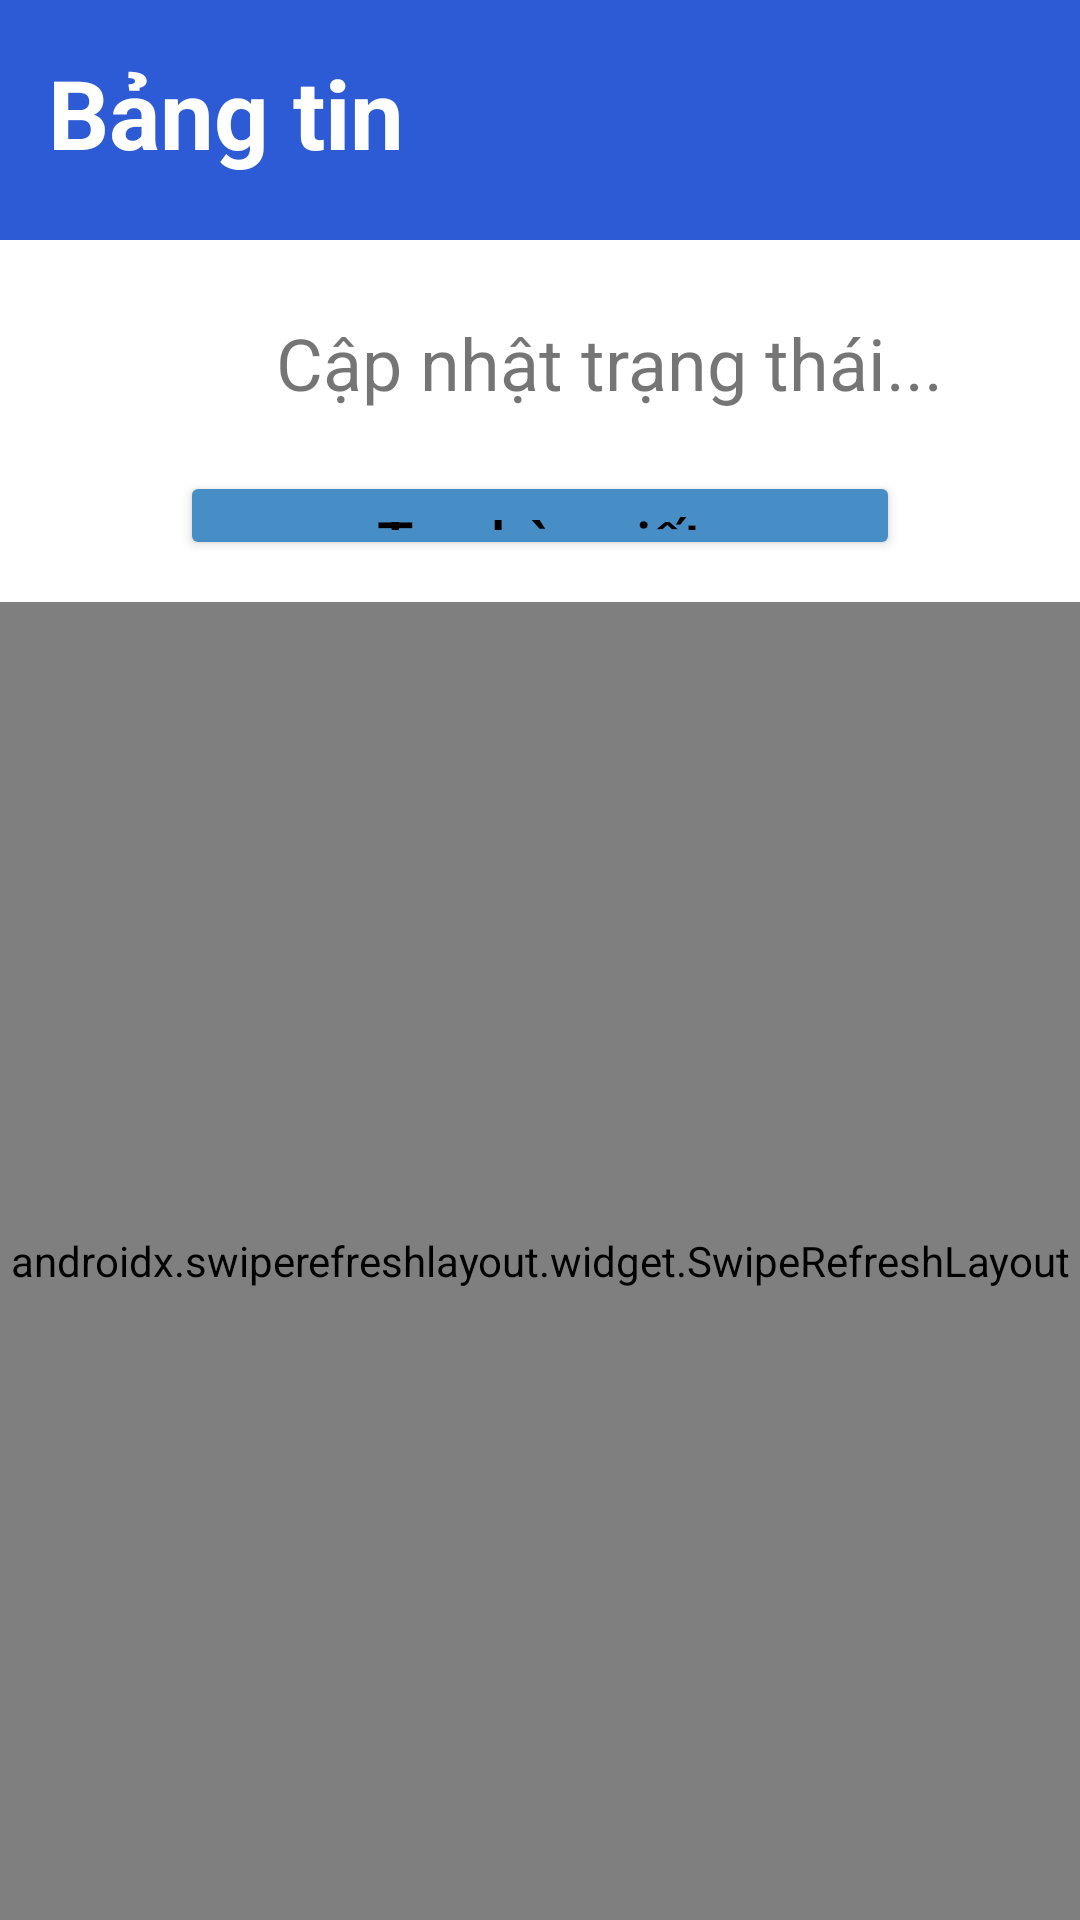

Layout XML and referenced resources for this Android screen:
<!-- AndroidManifest.xml: application theme Theme.KMA_Application -->
<!-- res/layout/fragment_newfeed.xml -->
<?xml version="1.0" encoding="utf-8"?>
<RelativeLayout xmlns:android="http://schemas.android.com/apk/res/android"
    xmlns:app="http://schemas.android.com/apk/res-auto"
    xmlns:tools="http://schemas.android.com/tools"
    android:layout_width="match_parent"
    android:layout_height="match_parent"
    android:orientation="vertical"
    tools:context=".Fragment.NewfeedFragment">

    <LinearLayout
        android:layout_width="match_parent"
        android:layout_height="80dp"
        android:gravity="center_vertical"
        android:background="#2d5ad5"
        android:padding="4dp"
        tools:ignore="Suspicious0dp">

        <TextView
            android:layout_width="match_parent"
            android:layout_height="match_parent"
            android:gravity="left"
            android:padding="12dp"
            android:text="Bảng tin "
            android:textColor="@color/white"
            android:textSize="32sp"
            android:textStyle="bold" />
    </LinearLayout>

    <LinearLayout
        android:layout_width="match_parent"
        android:layout_height="match_parent"
        android:layout_marginTop="80dp"
        android:orientation="vertical"
        android:background="@color/white"
        tools:ignore="Suspicious0dp">

        <RelativeLayout
            android:id="@+id/teacherPostLayout"
            android:layout_width="match_parent"
            android:layout_height="50dp"
            android:layout_weight="1"
            android:layout_marginTop="8dp">

            <ImageView
                android:id="@+id/imgViewAvatar"
                android:layout_width="60dp"
                android:layout_height="60dp"
                android:layout_marginStart="8dp"
                android:layout_marginTop="3dp"
                android:layout_marginEnd="8dp"
                android:layout_marginBottom="8dp"
                android:adjustViewBounds="true"
                android:padding="3dp"
                android:scaleType="fitCenter"
                android:src="@drawable/techaerava1" />

            <TextView
                android:id="@+id/textViewStatus"
                android:layout_width="300dp"
                android:layout_height="60dp"
                android:layout_alignParentTop="true"
                android:layout_marginStart="16dp"
                android:layout_marginTop="3dp"
                android:layout_toEndOf="@+id/imgViewAvatar"
                android:gravity="start|center_horizontal|center_vertical"
                android:text="Cập nhật trạng thái..."
                android:textSize="24sp" />

            <LinearLayout
                android:layout_width="match_parent"
                android:layout_height="50dp"
                android:layout_below="@+id/textViewStatus"
                android:layout_marginTop="6dp"
                android:layout_marginBottom="6dp"
                android:layout_weight="1"
                android:orientation="horizontal">

                <Button
                    android:id="@+id/postStatus"
                    android:layout_width="0dp"
                    android:layout_height="match_parent"
                    android:layout_marginStart="60dp"
                    android:layout_marginEnd="60dp"
                    android:layout_weight="1"
                    android:backgroundTint="#478EC6"
                    android:drawableLeft="@drawable/pictures_post"
                    android:drawablePadding="0dp"
                    android:insetLeft="60dp"
                    android:insetTop="3dp"
                    android:insetRight="60dp"
                    android:insetBottom="3dp"
                    android:paddingLeft="0dp"
                    android:paddingRight="0dp"
                    android:text="Tạo bào viết"
                    android:textAllCaps="false"
                    android:textColor="#000000"
                    android:textSize="20sp"
                    app:cornerRadius="6dp"
                    app:iconPadding="0dp" />
            </LinearLayout>


        </RelativeLayout>

        <LinearLayout
            android:layout_width="match_parent"
            android:layout_height="0dp"
            android:layout_weight="8"
            android:layout_marginTop="8dp">

            <androidx.swiperefreshlayout.widget.SwipeRefreshLayout
                xmlns:android="http://schemas.android.com/apk/res/android"
                android:id="@+id/swipe_container"
                android:layout_width="match_parent"
                android:layout_height="match_parent">

                <androidx.recyclerview.widget.RecyclerView
                    android:id="@+id/recyclerView"
                    android:layout_width="match_parent"
                    android:layout_height="match_parent">

                </androidx.recyclerview.widget.RecyclerView>
            </androidx.swiperefreshlayout.widget.SwipeRefreshLayout>

        </LinearLayout>


    </LinearLayout>


</RelativeLayout>
<!-- resources referenced by this layout -->
<resources>
  <color name="white">#FFFFFFFF</color>
  <style name="Theme.KMA_Application" parent="Theme.MaterialComponents.DayNight.NoActionBar">
          
          <item name="colorPrimary">@color/purple_500</item>
          <item name="colorPrimaryVariant">@color/purple_700</item>
          <item name="colorOnPrimary">@color/white</item>
          
          <item name="colorSecondary">@color/teal_200</item>
          <item name="colorSecondaryVariant">@color/teal_700</item>
          <item name="colorOnSecondary">@color/black</item>
          
          <item name="android:statusBarColor" tools:targetApi="l">?attr/colorPrimaryVariant</item>
          
      </style>
  <color name="purple_500">#FF6200EE</color>
  <color name="purple_700">#FF3700B3</color>
  <color name="teal_200">#FF03DAC5</color>
  <color name="teal_700">#FF018786</color>
  <color name="black">#FF000000</color>
</resources>
